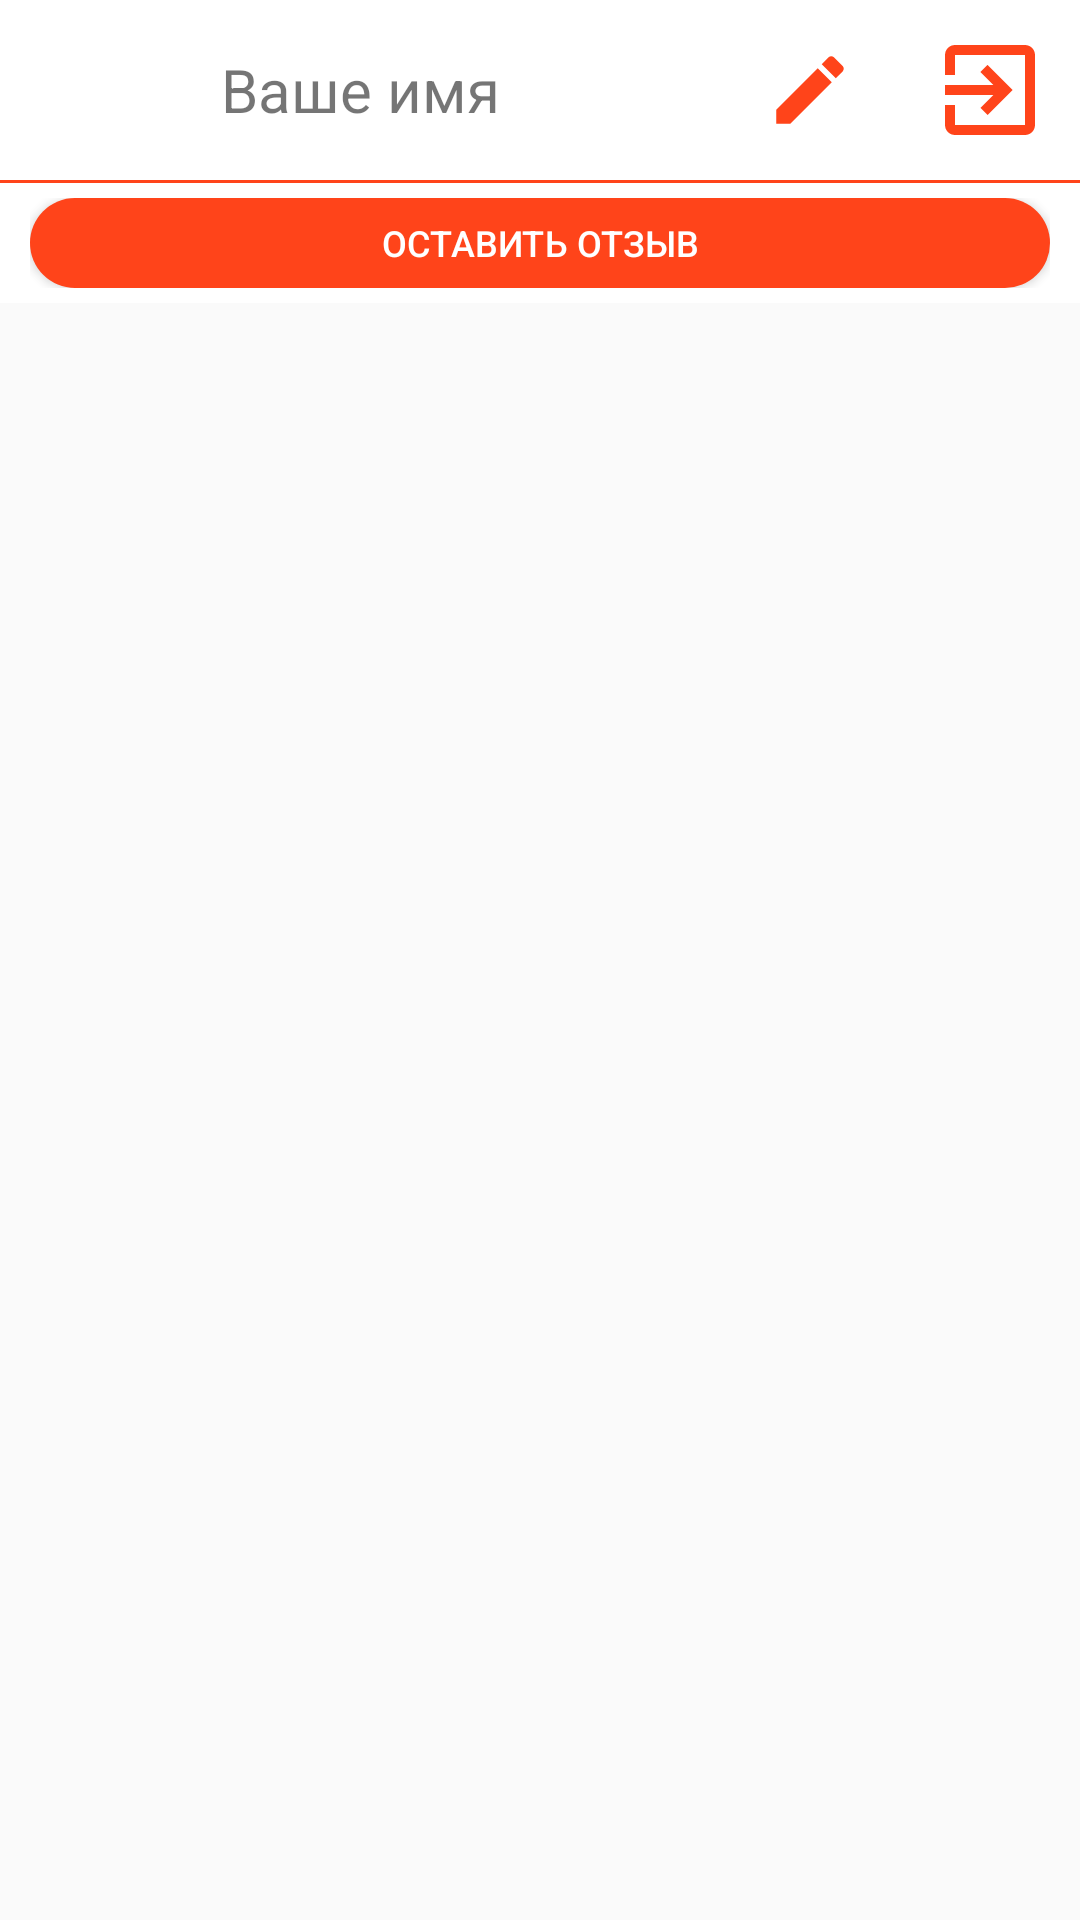

Android layout source for this screen:
<!-- AndroidManifest.xml: application theme AppTheme -->
<!-- res/layout/fragment_still.xml -->
<?xml version="1.0" encoding="utf-8"?>
<androidx.coordinatorlayout.widget.CoordinatorLayout
    xmlns:android="http://schemas.android.com/apk/res/android"
    xmlns:tools="http://schemas.android.com/tools"
    android:layout_width="match_parent"
    android:layout_height="match_parent">

    <LinearLayout
        android:id="@+id/linearLayout"
        android:layout_width="match_parent"
        android:layout_height="match_parent"
        android:orientation="vertical">

        <LinearLayout
            android:layout_width="match_parent"
            android:layout_height="60dp"
            android:background="@color/colorWhite"
            android:gravity="center_vertical"
            android:orientation="horizontal">

            <TextView
                android:id="@+id/userNameView"
                android:layout_width="0dp"
                android:layout_height="match_parent"
                android:layout_weight="6"
                android:gravity="center"
                android:text="@string/name"
                android:textSize="20sp" />

            <ImageButton
                android:id="@+id/profileEditButton"
                android:layout_width="0dp"
                android:layout_height="match_parent"
                android:layout_margin="10dp"
                android:layout_weight="1"
                android:background="@color/colorWhite"
                android:gravity="center"
                android:padding="5dp"
                android:scaleType="centerCrop"
                android:src="@drawable/ic_edit" />

            <ImageButton
                android:id="@+id/appExitButton"
                android:layout_width="0dp"
                android:layout_height="match_parent"
                android:layout_margin="10dp"
                android:layout_weight="1"
                android:background="@color/colorWhite"
                android:gravity="center"
                android:scaleType="centerCrop"
                android:src="@drawable/ic_exit" />
        </LinearLayout>

        <View
            android:layout_width="match_parent"
            android:layout_height="1dp"
            android:background="@color/colorSelectItem"/>

        <LinearLayout
            android:layout_width="match_parent"
            android:layout_height="40dp"
            android:paddingHorizontal="10dp"
            android:paddingVertical="5dp"
            android:layout_gravity="bottom"
            android:background="@color/colorWhite">

            <Button
                android:id="@+id/feedbackButton"
                android:layout_width="match_parent"
                android:layout_height="match_parent"
                android:textSize="12sp"
                android:text="@string/leave_a_review"
                android:textColor="@color/colorWhite"
                android:gravity="center"
                android:background="@drawable/button_make_order_background"/>

        </LinearLayout>

        <ListView
            android:id="@+id/userOrdersList"
            android:layout_width="match_parent"
            android:layout_height="match_parent"
            tools:listitem="@layout/still_item"/>

    </LinearLayout>

</androidx.coordinatorlayout.widget.CoordinatorLayout>
<!-- res/layout/still_item.xml (included above) -->
<?xml version="1.0" encoding="utf-8"?>
<androidx.constraintlayout.widget.ConstraintLayout
    xmlns:android="http://schemas.android.com/apk/res/android"
    xmlns:tools="http://schemas.android.com/tools"
    android:layout_width="match_parent"
    android:layout_height="80dp">

    <LinearLayout
        android:layout_width="match_parent"
        android:layout_height="match_parent"
        android:orientation="vertical">

        <RelativeLayout
            android:layout_width="match_parent"
            android:layout_height="40dp"
            android:gravity="center_vertical"
            android:orientation="vertical">

            <LinearLayout
                android:layout_width="wrap_content"
                android:layout_height="wrap_content"
                android:orientation="horizontal">

                <TextView
                    android:layout_width="wrap_content"
                    android:layout_height="wrap_content"
                    android:paddingStart="15dp"
                    android:paddingEnd="5dp"
                    android:text="@string/order_number"
                    android:textColor="@color/colorBlack" />

                <TextView
                    android:id="@+id/orderId"
                    android:layout_width="wrap_content"
                    android:layout_height="wrap_content"
                    android:textColor="@color/colorBlack"
                    tools:text="@string/start_item_menu_count" />
            </LinearLayout>

            <TextView
                android:id="@+id/orderTime"
                android:layout_width="wrap_content"
                android:layout_height="wrap_content"
                android:layout_alignParentEnd="true"
                android:paddingStart="15dp"
                android:paddingEnd="15dp"
                tools:text="@string/placeholderTime" />

        </RelativeLayout>

        <LinearLayout
            android:layout_width="match_parent"
            android:layout_height="40dp"
            android:gravity="center_vertical"
            android:orientation="horizontal">

            <TextView
                android:layout_width="wrap_content"
                android:layout_height="wrap_content"
                android:paddingStart="15dp"
                android:paddingEnd="5dp"
                android:text="@string/orderStateText" />

            <TextView
                android:id="@+id/orderState"
                android:layout_width="wrap_content"
                android:layout_height="wrap_content"
                tools:text="@string/placeholderOrderState" />
        </LinearLayout>
    </LinearLayout>

</androidx.constraintlayout.widget.ConstraintLayout>
<!-- resources referenced by this layout -->
<resources>
  <color name="colorBlack">#000</color>
  <color name="colorSelectItem">#FF441A</color>
  <color name="colorWhite">#FFFFFF</color>
  <!-- drawable button_make_order_background (drawable) -->
  <?xml version="1.0" encoding="utf-8"?>
  <shape
      xmlns:android="http://schemas.android.com/apk/res/android"
      android:shape="rectangle">
  
      <solid android:color="@color/colorSelectItem" />
      <corners android:radius="15dp" />
  
  </shape>
  <!-- drawable ic_edit (drawable) -->
  <vector xmlns:android="http://schemas.android.com/apk/res/android"
          android:width="24dp"
          android:height="24dp"
          android:viewportWidth="24.0"
          android:viewportHeight="24.0">
      <path
          android:fillColor="@color/colorSelectItem"
          android:pathData="M3,17.25V21h3.75L17.81,9.94l-3.75,-3.75L3,17.25zM20.71,7.04c0.39,-0.39 0.39,-1.02 0,-1.41l-2.34,-2.34c-0.39,-0.39 -1.02,-0.39 -1.41,0l-1.83,1.83 3.75,3.75 1.83,-1.83z"/>
  </vector>
  <!-- drawable ic_exit (drawable) -->
  <vector xmlns:android="http://schemas.android.com/apk/res/android"
          android:width="24dp"
          android:height="24dp"
          android:viewportWidth="24.0"
          android:viewportHeight="24.0">
      <path
          android:fillColor="@color/colorSelectItem"
          android:pathData="M10.09,15.59L11.5,17l5,-5 -5,-5 -1.41,1.41L12.67,11H3v2h9.67l-2.58,2.59zM19,3H5c-1.11,0 -2,0.9 -2,2v4h2V5h14v14H5v-4H3v4c0,1.1 0.89,2 2,2h14c1.1,0 2,-0.9 2,-2V5c0,-1.1 -0.9,-2 -2,-2z"/>
  </vector>
  <string name="leave_a_review">Оставить отзыв</string>
  <string name="name">Ваше имя</string>
  <string name="orderStateText">Состояние:</string>
  <string name="order_number">Заказ №</string>
  <string name="placeholderOrderState">В ожидании</string>
  <string name="placeholderTime">00.00.0000 00:00</string>
  <string name="start_item_menu_count">0</string>
  <style name="AppTheme" parent="Theme.AppCompat.Light.DarkActionBar">
          
          <item name="colorPrimary">@color/colorPrimary</item>
          <item name="colorPrimaryDark">@color/colorWhite</item>
          <item name="android:windowLightStatusBar">true</item>
          <item name="colorAccent">@color/colorAccent</item>
          <item name="colorSurface">#FFFFFF</item>
          <item name="colorOnSurface">#212121</item>
      </style>
  <color name="colorPrimary">#FF441A</color>
  <color name="colorAccent">#D81B60</color>
</resources>
